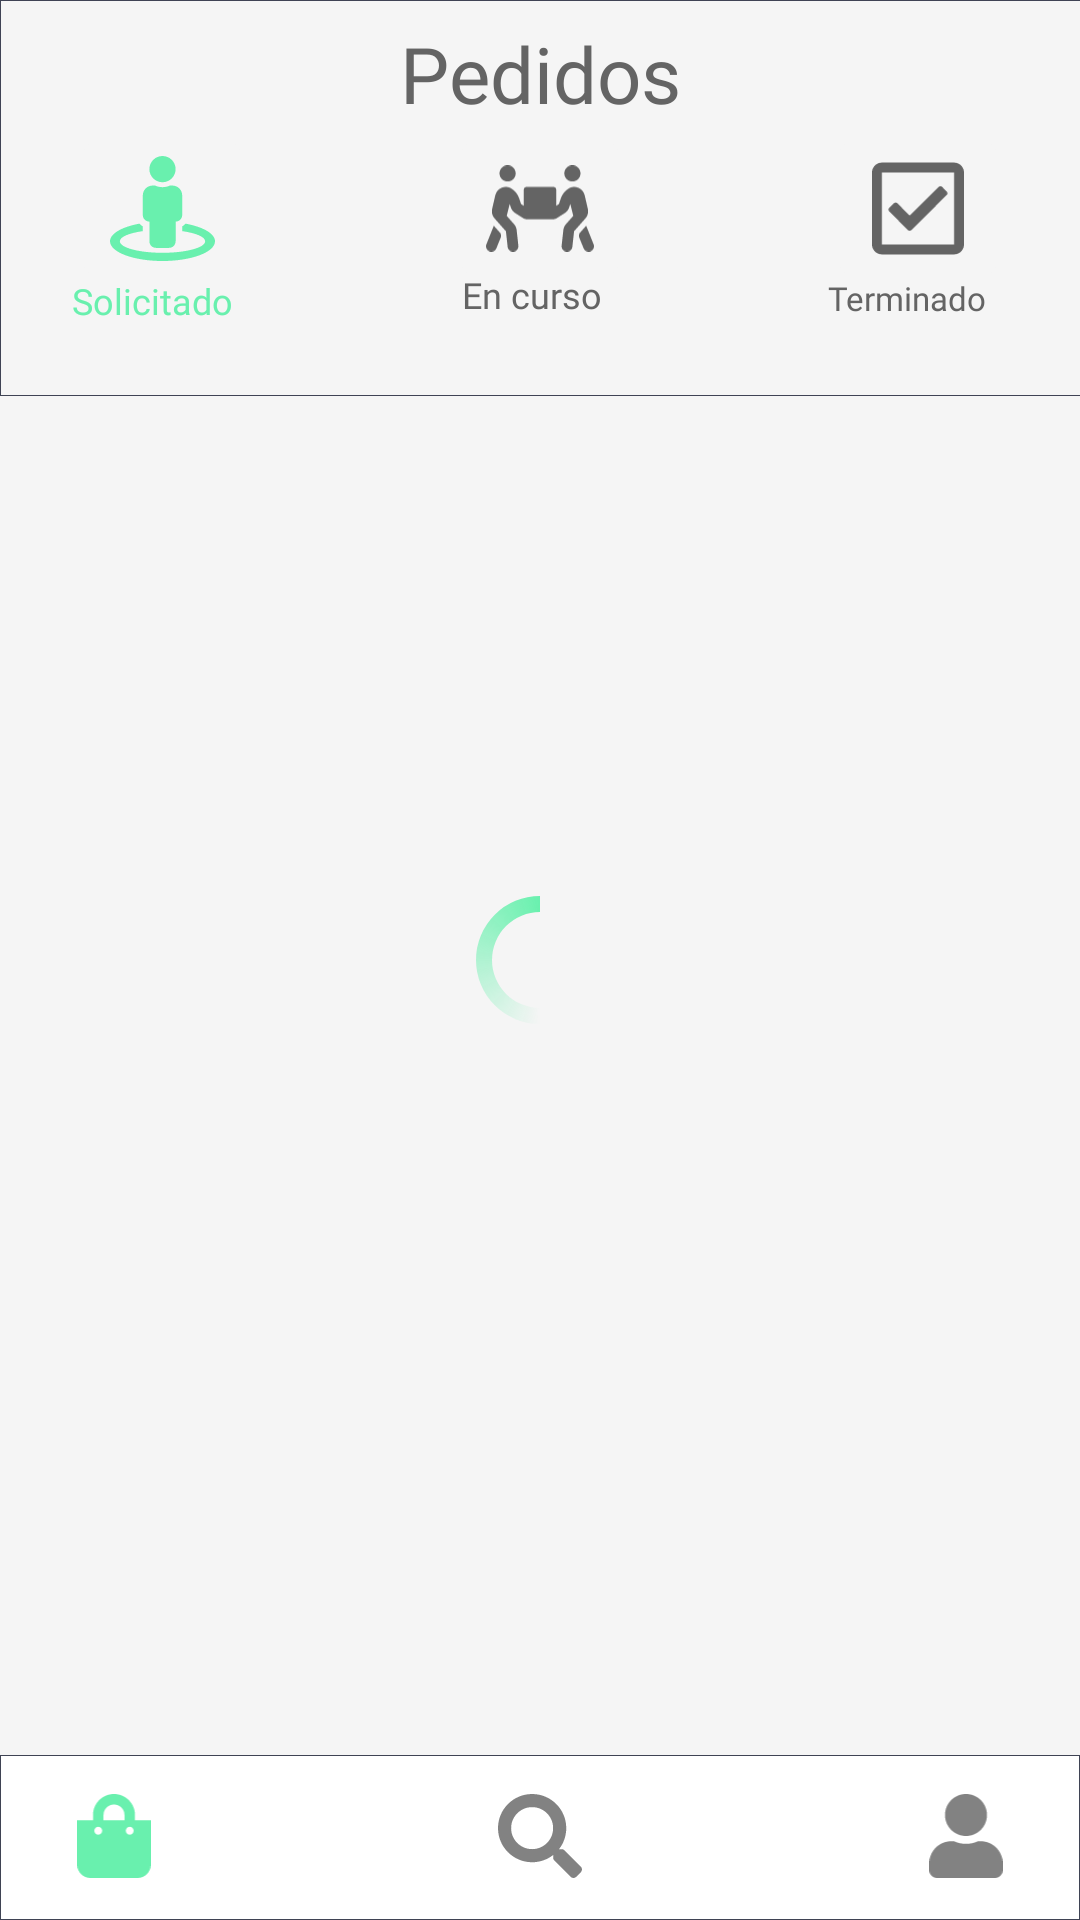

Reconstruct the res/layout file that produces this screen, plus the resources it refers to.
<!-- AndroidManifest.xml: application theme AppTheme -->
<!-- res/layout/seg_trans_lay.xml -->
<?xml version="1.0" encoding="utf-8"?>
<android.support.constraint.ConstraintLayout xmlns:android="http://schemas.android.com/apk/res/android"
    xmlns:app="http://schemas.android.com/apk/res-auto"
    xmlns:tools="http://schemas.android.com/tools"
    android:layout_width="match_parent"
    android:layout_height="match_parent"
    android:background="#f5f5f5">

    <ScrollView
        android:id="@+id/scrollViewTodo"
        android:layout_width="match_parent"
        android:layout_height="403dp"
        android:background="#ffffff"
        android:layout_x="0dp"
        android:layout_y="155dp"
        app:layout_constraintTop_toBottomOf="@+id/textView31"
        tools:layout_editor_absoluteX="-4dp">

        <LinearLayout
            android:id="@+id/allInfo"
            android:layout_width="match_parent"
            android:layout_height="wrap_content"
            android:gravity="center"
            android:orientation="vertical" />
    </ScrollView>

    <RelativeLayout
        android:id="@+id/loadingPanel"
        android:layout_width="match_parent"
        android:layout_height="match_parent"
        android:background="@color/whiteBack"
        android:gravity="center" >

        <ProgressBar
            android:layout_width="wrap_content"
            android:layout_height="wrap_content"
            android:indeterminateDrawable="@drawable/cpb_grn"
            android:indeterminate="true" />
    </RelativeLayout>

    <TextView
        android:id="@+id/textView31"
        android:layout_width="361dp"
        android:layout_height="132dp"
        android:layout_x="0dp"
        android:layout_y="40dp"
        android:background="@drawable/small_lay_custom"
        app:layout_constraintEnd_toEndOf="parent"
        app:layout_constraintStart_toStartOf="parent"
        app:layout_constraintTop_toTopOf="parent" />

    <TextView
        android:id="@+id/textView30"
        android:layout_width="wrap_content"
        android:layout_height="31dp"
        android:layout_marginStart="8dp"
        android:layout_marginEnd="8dp"
        android:layout_x="90dp"
        android:layout_y="24dp"
        android:background="#f5f5f5"
        android:gravity="center"
        android:text="Pedidos"
        android:layout_marginTop="7dp"
        android:textColor="#646464"
        android:textSize="26sp"
        app:fontFamily="@font/pop_bold"
        app:layout_constraintEnd_toEndOf="parent"
        app:layout_constraintStart_toStartOf="parent"
        app:layout_constraintTop_toTopOf="@+id/textView31" />

    <TextView
        android:id="@+id/textView29"
        android:layout_width="match_parent"
        android:layout_height="55dp"
        android:layout_x="0dp"
        android:layout_y="560dp"
        android:background="@drawable/small_lay_custom_wh"
        app:layout_constraintBottom_toBottomOf="parent"
        app:layout_constraintEnd_toEndOf="parent"
        app:layout_constraintHorizontal_bias="0.0"
        app:layout_constraintStart_toStartOf="parent" />

    <ImageButton
        android:id="@+id/btnSegui"
        android:layout_width="28dp"
        android:layout_height="28dp"
        android:layout_marginStart="24dp"
        android:layout_marginBottom="14dp"
        android:layout_x="17dp"
        android:layout_y="564dp"
        android:background="#ffffff"
        android:scaleType="fitCenter"
        android:tint="#69F0AE"
        app:layout_constraintBottom_toBottomOf="parent"
        app:layout_constraintStart_toStartOf="@+id/textView29"
        app:srcCompat="@drawable/ic_shopping_bag_solid" />

    <ImageButton
        android:id="@+id/btnPerfil3"
        android:layout_width="28dp"
        android:layout_height="28dp"
        android:layout_marginEnd="24dp"
        android:layout_marginBottom="14dp"
        android:layout_x="287dp"
        android:layout_y="562dp"
        android:alpha=".8"
        android:background="#ffffff"
        android:scaleType="fitCenter"
        android:src="@drawable/ic_user_solid"
        android:tint="#646464"
        app:layout_constraintBottom_toBottomOf="parent"
        app:layout_constraintEnd_toEndOf="@+id/textView29" />

    <ImageButton
        android:id="@+id/btnMas3"
        android:layout_width="28dp"
        android:layout_height="28dp"
        android:layout_marginStart="8dp"
        android:layout_marginEnd="8dp"
        android:layout_marginBottom="14dp"
        android:layout_x="152dp"
        android:layout_y="560dp"
        android:alpha=".8"
        android:background="#ffffff"
        android:scaleType="fitCenter"
        android:tint="#646464"
        app:layout_constraintBottom_toBottomOf="@+id/textView29"
        app:layout_constraintEnd_toStartOf="@+id/btnPerfil3"
        app:layout_constraintStart_toEndOf="@+id/btnSegui"
        app:srcCompat="@drawable/ic_search_solid" />

    <TextView
        android:id="@+id/textViewBuscando"
        android:layout_width="wrap_content"
        android:layout_height="wrap_content"
        android:layout_marginTop="50dp"
        android:layout_x="276dp"
        android:layout_y="110dp"
        android:fontFamily="@font/pop_med"
        android:gravity="center"
        android:text="Solicitado"
        android:textColor="#69f0ae"
        android:textSize="12sp"
        app:layout_constraintStart_toStartOf="@+id/btnBuscando"
        app:layout_constraintTop_toTopOf="@+id/btnBuscando" />

    <TextView
        android:id="@+id/textViewTerminados"
        android:layout_width="wrap_content"
        android:layout_height="23dp"
        android:layout_marginTop="50dp"
        android:layout_x="141dp"
        android:layout_y="116dp"
        android:fontFamily="@font/pop_med"
        android:text="Terminado"
        android:textColor="#646464"
        android:textSize="11sp"
        app:layout_constraintStart_toStartOf="@+id/btnTerminados"
        app:layout_constraintTop_toTopOf="@+id/btnTerminados" />

    <TextView
        android:id="@+id/textViewCurso"
        android:layout_width="wrap_content"
        android:layout_height="wrap_content"
        android:layout_marginStart="4dp"
        android:layout_marginTop="48dp"
        android:layout_x="25dp"
        android:layout_y="116dp"
        android:fontFamily="@font/pop_med"
        android:text="En curso"
        android:textColor="#646464"
        android:textSize="12sp"
        app:layout_constraintStart_toStartOf="@+id/btnCurso"
        app:layout_constraintTop_toTopOf="@+id/btnCurso" />

    <ImageButton
        android:id="@+id/btnCurso"
        android:layout_width="60dp"
        android:layout_height="55dp"
        android:layout_marginStart="8dp"
        android:layout_marginTop="42dp"
        android:layout_marginEnd="8dp"
        android:layout_x="24dp"
        android:layout_y="65dp"
        android:backgroundTint="#f5f5f5"
        android:scaleType="fitCenter"
        android:tint="#646464"
        app:layout_constraintEnd_toStartOf="@+id/btnTerminados"
        app:layout_constraintStart_toEndOf="@+id/btnBuscando"
        app:layout_constraintTop_toTopOf="@+id/textView31"
        app:srcCompat="@drawable/ic_people_carry_solid" />

    <ImageButton
        android:id="@+id/btnTerminados"
        android:layout_width="60dp"
        android:layout_height="55dp"
        android:layout_marginEnd="24dp"
        android:layout_x="153dp"
        android:layout_y="64dp"
        android:backgroundTint="#f5f5f5"
        android:scaleType="fitCenter"
        android:tint="#646464"
        app:layout_constraintEnd_toEndOf="parent"
        app:layout_constraintTop_toTopOf="@+id/btnCurso"
        app:srcCompat="@drawable/ic_check_square_regular" />

    <ImageButton
        android:id="@+id/btnBuscando"
        android:layout_width="60dp"
        android:layout_height="55dp"
        android:layout_marginStart="24dp"
        android:layout_x="282dp"
        android:layout_y="64dp"
        android:backgroundTint="#f5f5f5"
        android:scaleType="fitCenter"
        android:tint="#69F0AE"
        app:layout_constraintStart_toStartOf="parent"
        app:layout_constraintTop_toTopOf="@+id/btnCurso"
        app:srcCompat="@drawable/ic_street_view_solid" />

</android.support.constraint.ConstraintLayout>
<!-- resources referenced by this layout -->
<resources>
  <color name="whiteBack">#f5f5f5</color>
  <!-- drawable cpb_grn (drawable) -->
  <?xml version="1.0" encoding="utf-8"?>
  <rotate xmlns:android="http://schemas.android.com/apk/res/android"
      android:fromDegrees="-90"
      android:pivotX="50%"
      android:pivotY="50%"
      android:toDegrees="270">
  
      <shape android:useLevel="false"
          android:shape="ring">
          <gradient
              android:endColor="@color/lightColor"
              android:centerY="0.5"
              android:centerColor="#000fd1fd"
              android:type="sweep"
              android:useLevel="false">
  
          </gradient>
  
      </shape>
  
  
  </rotate>
  <!-- drawable ic_search_solid (drawable) -->
  <vector xmlns:android="http://schemas.android.com/apk/res/android"
      android:width="512dp"
      android:height="512dp"
      android:viewportWidth="512"
      android:viewportHeight="512">
    <path
        android:pathData="M505,442.7L405.3,343c-4.5,-4.5 -10.6,-7 -17,-7H372c27.6,-35.3 44,-79.7 44,-128C416,93.1 322.9,0 208,0S0,93.1 0,208s93.1,208 208,208c48.3,0 92.7,-16.4 128,-44v16.3c0,6.4 2.5,12.5 7,17l99.7,99.7c9.4,9.4 24.6,9.4 33.9,0l28.3,-28.3c9.4,-9.4 9.4,-24.6 0.1,-34zM208,336c-70.7,0 -128,-57.2 -128,-128 0,-70.7 57.2,-128 128,-128 70.7,0 128,57.2 128,128 0,70.7 -57.2,128 -128,128z"
        android:fillColor="#424242"/>
  </vector>
  <!-- drawable ic_shopping_bag_solid (drawable) -->
  <vector xmlns:android="http://schemas.android.com/apk/res/android"
      android:width="448dp"
      android:height="512dp"
      android:viewportWidth="448"
      android:viewportHeight="512">
    <path
        android:pathData="M352,160v-32C352,57.42 294.579,0 224,0 153.42,0 96,57.42 96,128v32L0,160v272c0,44.183 35.817,80 80,80h288c44.183,0 80,-35.817 80,-80L448,160h-96zM160,128c0,-35.29 28.71,-64 64,-64s64,28.71 64,64v32L160,160v-32zM320,248c-13.255,0 -24,-10.745 -24,-24s10.745,-24 24,-24 24,10.745 24,24 -10.745,24 -24,24zM128,248c-13.255,0 -24,-10.745 -24,-24s10.745,-24 24,-24 24,10.745 24,24 -10.745,24 -24,24z"
        android:fillColor="#424242"/>
  </vector>
  <!-- drawable ic_user_solid (drawable) -->
  <vector xmlns:android="http://schemas.android.com/apk/res/android"
      android:width="448dp"
      android:height="512dp"
      android:viewportWidth="448"
      android:viewportHeight="512">
    <path
        android:pathData="M224,256c70.7,0 128,-57.3 128,-128S294.7,0 224,0 96,57.3 96,128s57.3,128 128,128zM313.6,288h-16.7c-22.2,10.2 -46.9,16 -72.9,16s-50.6,-5.8 -72.9,-16h-16.7C60.2,288 0,348.2 0,422.4L0,464c0,26.5 21.5,48 48,48h352c26.5,0 48,-21.5 48,-48v-41.6c0,-74.2 -60.2,-134.4 -134.4,-134.4z"
        android:fillColor="#424242"/>
  </vector>
  <!-- drawable small_lay_custom (drawable) -->
  <?xml version="1.0" encoding="UTF-8"?>
  <shape xmlns:android="http://schemas.android.com/apk/res/android" android:shape="rectangle">
      <solid android:color="#f5f5f5"/>
      <padding android:top="1dp" android:bottom="10dp"/>
      <stroke android:width="1px" android:color="#3f4354"/>
  </shape>
  <!-- drawable small_lay_custom_wh (drawable) -->
  <?xml version="1.0" encoding="UTF-8"?>
  <shape xmlns:android="http://schemas.android.com/apk/res/android" android:shape="rectangle">
      <solid android:color="#ffffff"/>
      <padding android:top="1dp" android:bottom="10dp"/>
      <stroke android:width="1px" android:color="#3f4354"/>
  </shape>
  <style name="AppTheme" parent="Theme.AppCompat.Light.DarkActionBar">
          <item name="android:colorPrimaryDark">#121E2C</item>
      </style>
  <color name="lightColor">#69F0AE</color>
</resources>
